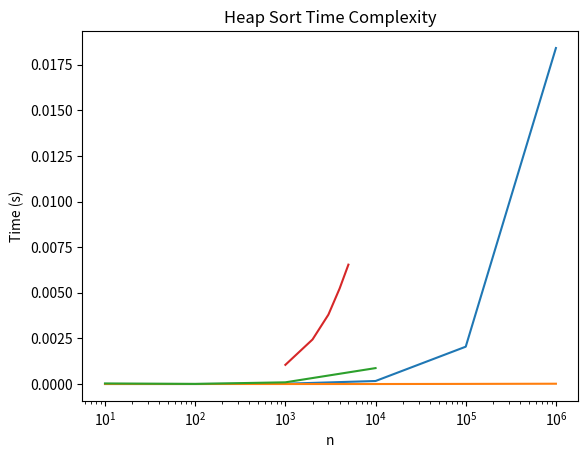

Recreate this plot in Python.
# -*- coding: utf-8 -*-
"""Experiment : 1 - (Seaching_and_Sorting_Algorithm).ipynb

Automatically generated by Colab.

Original file is located at
    https://colab.research.google.com/<link-removed>
"""

import time
import matplotlib.pyplot as plt
def linear_search(arr, x):
    for i in range(len(arr)):
        if arr[i] == x:
            return i
    return -1
def measure_time(n):
    arr = [i for i in range(n)]
    start_time = time.time()
    linear_search(arr, n + 1)
    return time.time() - start_time
def time_taken(arr, x):
    start_time = time.time()
    linear_search(arr, x)
    return time.time() - start_time
if __name__ == '__main__':
    n_values = [10, 100, 1000, 10000, 100000, 1000000]
    times = [measure_time(n) for n in n_values]
    print(n_values)
    print(times)
    arr = [i for i in range(1000000)]
    x = 999999
    print(f"Time taken to find {x} in arr using linear search: {time_taken(arr, x)} seconds")
    plt.plot(n_values, times)
    plt.xlabel('n - number of elements in list')
    plt.ylabel('Time taken (in seconds)')
    plt.title('Linear search performance')
    plt.show()

import time
import matplotlib.pyplot as plt
def binary_search_recursive(arr, x, left, right):
    if right >= left:
        mid = (left + right) // 2
        if arr[mid] == x:
            return mid
        elif arr[mid] > x:
            return binary_search_recursive(arr, x, left, mid - 1)
        else:
            return binary_search_recursive(arr, x, mid + 1, right)
    else:
        return -1
def measure_time(n):
    arr = [i for i in range(1, n + 1)]
    x = arr[-1]  # searching for the last element
    start = time.time()
    binary_search_recursive(arr, x, 0, len(arr) - 1)
    end = time.time()
    return end - start
n_values = [10, 100, 1000, 10000, 100000, 1000000]
time_values = [measure_time(n) for n in n_values]
print(n_values)
print(time_values)
plt.plot(n_values, time_values)
plt.xscale('log')
plt.xlabel('Number of elements (log scale)')
plt.ylabel('Time taken (seconds)')
plt.title('Recursive Binary Search Performance')
plt.show()

import time
def search(pattern, text):
    m = len(pattern)
    n = len(text)
    for i in range(n - m + 1):
        j = 0
        while j < m and text[i + j] == pattern[j]:
            j += 1
        if j == m:
            print(f"Pattern found at index {i}")
def time_taken(pattern, text):
    print("Time taken to find pattern")
    start = time.time()
    search(pattern, text)
    end = time.time()
    return end - start
text = "ABABDABACDABABCABAB"
pattern = "ABABCABAB"
elapsed_time = time_taken(pattern, text)
print(f"Time taken: {elapsed_time:.6f} seconds")

import random
import time
import matplotlib.pyplot as plt
def insertion_sort(arr):
    for i in range(1, len(arr)):
        j = i - 1
        while j >= 0 and arr[j] > arr[i]:
            arr[j], arr[j+1] = arr[j+1], arr[j]
            j -= 1
n_values = [10, 100, 1000, 10000]
times = []
for n in n_values:
    arr = [random.randint(0, 1000) for _ in range(n)]
    start_time = time.time()
    insertion_sort(arr)
    end_time = time.time()
    elapsed_time = end_time - start_time
    times.append(elapsed_time)
    print(f"n={n}: {elapsed_time} seconds")
plt.plot(n_values, times)
plt.xlabel('n')
plt.ylabel('Time (seconds)')
plt.title('Insertion sort time complexity')
plt.show()

import random
import time
import matplotlib.pyplot as plt
def heapify(arr, n, i):
    largest = i
    l = 2 * i + 1
    r = 2 * i + 2
    if l < n and arr[largest] < arr[l]:
        largest = l
    if r < n and largest < n and arr[largest] < arr[r]:
        largest = r
    if largest != i:
        arr[i], arr[largest] = arr[largest], arr[i]
        heapify(arr, n, largest)
def heap_sort(arr):
    n = len(arr)
    for i in range(n // 2 - 1, -1, -1):
        heapify(arr, n, i)
    for i in range(n - 1, 0, -1):
        arr[i], arr[0] = arr[0], arr[i]
        heapify(arr, i, 0)
n_values = [1000, 2000, 3000, 4000, 5000]
times = []
for n in n_values:
    arr = [random.randint(1, 10000) for _ in range(n)]
    start_time = time.time()
    heap_sort(arr)
    end_time = time.time()
    times.append(end_time - start_time)
    print(f"n={n}: {end_time - start_time} seconds")
plt.plot(n_values, times)
plt.xlabel('n')
plt.ylabel('Time (s)')
plt.title('Heap Sort Time Complexity')
plt.show()